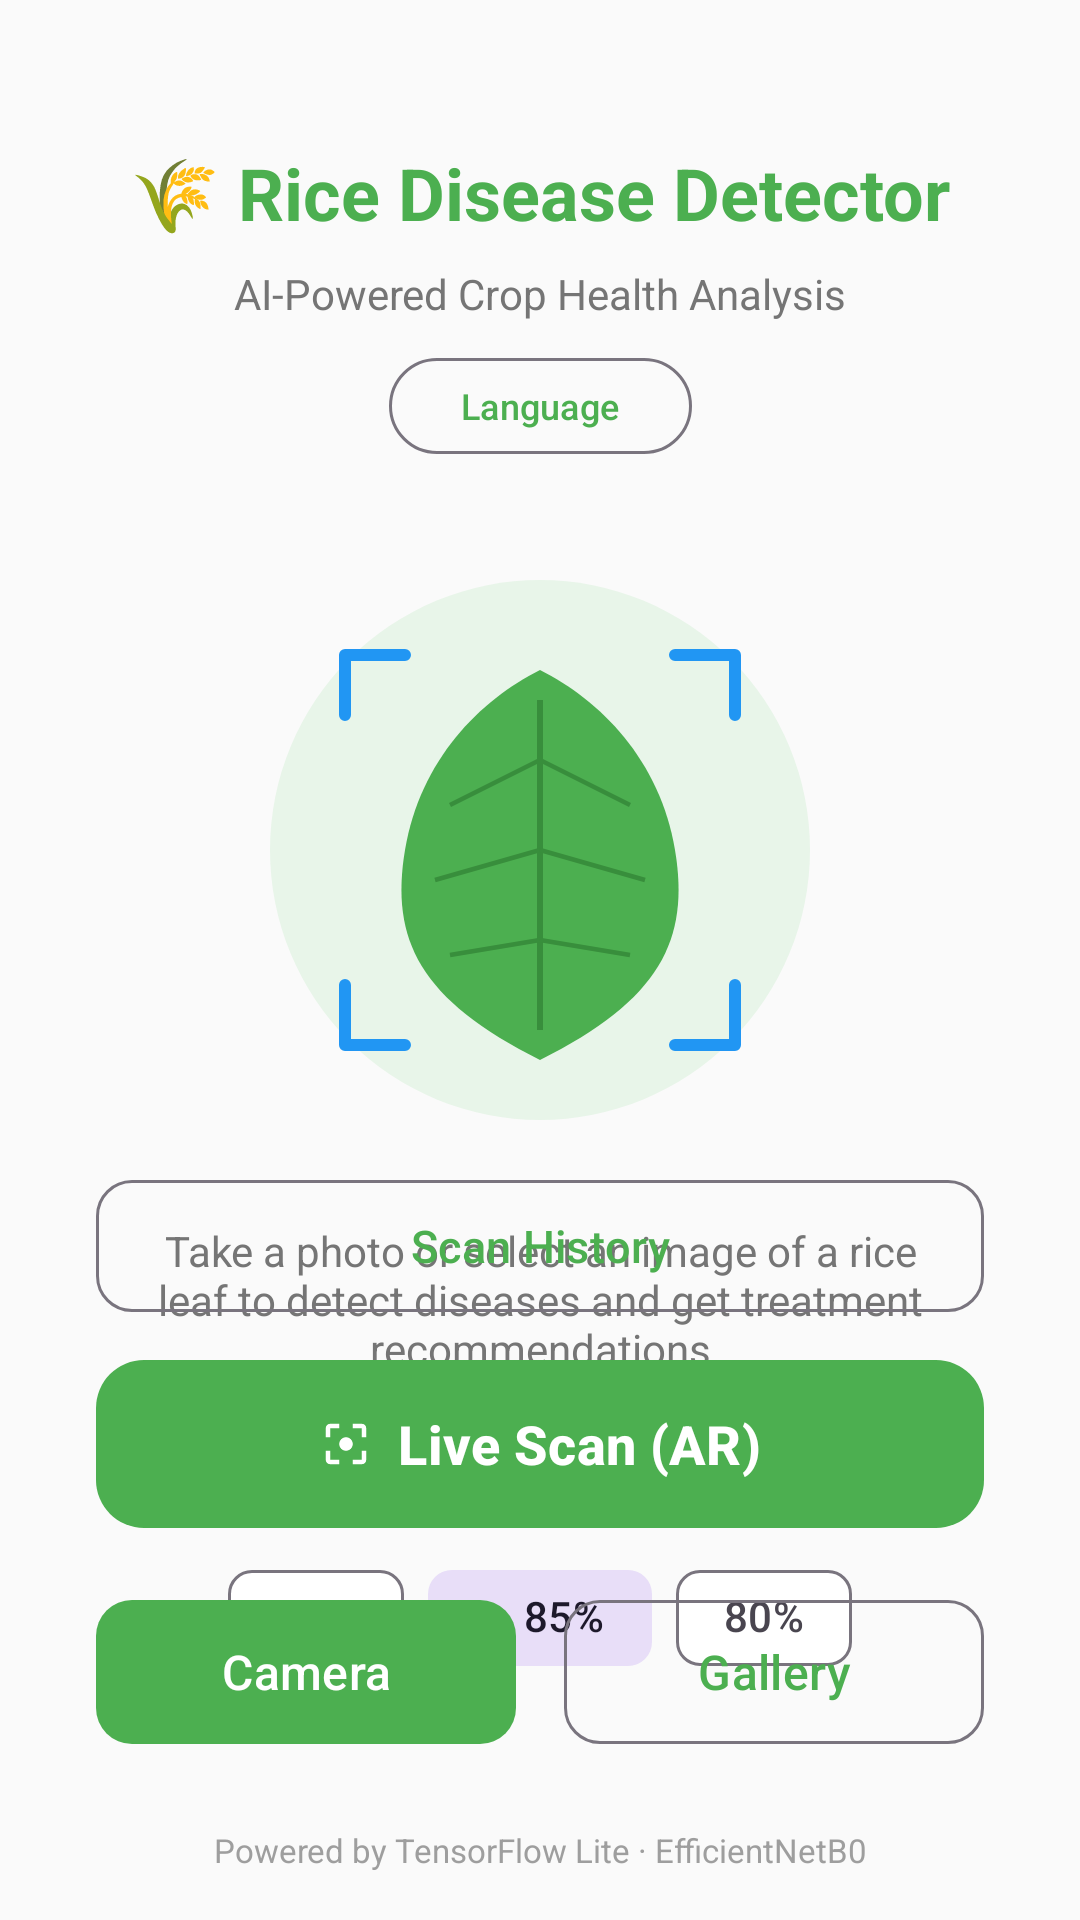

Android layout source for this screen:
<!-- AndroidManifest.xml: activity theme Theme.RiceDiseaseDetector -->
<!-- res/layout/activity_main.xml -->
<?xml version="1.0" encoding="utf-8"?>
<androidx.constraintlayout.widget.ConstraintLayout
    xmlns:android="http://schemas.android.com/apk/res/android"
    xmlns:app="http://schemas.android.com/apk/res-auto"
    xmlns:tools="http://schemas.android.com/tools"
    android:layout_width="match_parent"
    android:layout_height="match_parent"
    android:background="@color/background"
    tools:context=".MainActivity">

    
    <TextView
        android:id="@+id/tvHeader"
        android:layout_width="wrap_content"
        android:layout_height="wrap_content"
        android:layout_marginTop="48dp"
        android:text="🌾 Rice Disease Detector"
        android:textSize="24sp"
        android:textStyle="bold"
        android:textColor="@color/primary"
        app:layout_constraintEnd_toEndOf="parent"
        app:layout_constraintStart_toStartOf="parent"
        app:layout_constraintTop_toTopOf="parent" />

    <TextView
        android:id="@+id/tvSubheader"
        android:layout_width="wrap_content"
        android:layout_height="wrap_content"
        android:layout_marginTop="8dp"
        android:text="@string/header_subtitle"
        android:textSize="14sp"
        android:textColor="@color/text_secondary"
        app:layout_constraintEnd_toEndOf="parent"
        app:layout_constraintStart_toStartOf="parent"
        app:layout_constraintTop_toBottomOf="@id/tvHeader" />

    <com.google.android.material.button.MaterialButton
        android:id="@+id/btnLanguage"
        android:layout_width="wrap_content"
        android:layout_height="40dp"
        android:layout_marginTop="8dp"
        android:text="@string/select_language"
        android:textAllCaps="false"
        android:textSize="12sp"
        style="@style/Widget.Material3.Button.OutlinedButton"
        app:cornerRadius="20dp"
        app:layout_constraintTop_toBottomOf="@id/tvSubheader"
        app:layout_constraintEnd_toEndOf="parent"
        app:layout_constraintStart_toStartOf="parent" />

    
    <ImageView
        android:id="@+id/imgIllustration"
        android:layout_width="200dp"
        android:layout_height="200dp"
        android:layout_marginTop="28dp"
        android:src="@drawable/ic_leaf_scan"
        android:contentDescription="Leaf scan illustration"
        app:layout_constraintEnd_toEndOf="parent"
        app:layout_constraintStart_toStartOf="parent"
        app:layout_constraintTop_toBottomOf="@id/btnLanguage"
        tools:src="@color/primary_light" />

    
    <TextView
        android:id="@+id/tvInstructions"
        android:layout_width="0dp"
        android:layout_height="wrap_content"
        android:layout_marginHorizontal="32dp"
        android:layout_marginTop="24dp"
        android:gravity="center"
        android:text="@string/instructions"
        android:textColor="@color/text_secondary"
        android:textSize="14sp"
        app:layout_constraintEnd_toEndOf="parent"
        app:layout_constraintStart_toStartOf="parent"
        app:layout_constraintTop_toBottomOf="@id/imgIllustration" />

    
    <TextView
        android:id="@+id/tvThresholdLabel"
        android:layout_width="wrap_content"
        android:layout_height="wrap_content"
        android:layout_marginTop="32dp"
        android:text="@string/threshold_label"
        android:textSize="12sp"
        android:textColor="@color/text_secondary"
        app:layout_constraintEnd_toEndOf="parent"
        app:layout_constraintStart_toStartOf="parent"
        app:layout_constraintTop_toBottomOf="@id/tvInstructions" />

    <com.google.android.material.chip.ChipGroup
        android:id="@+id/chipGroupThreshold"
        android:layout_width="wrap_content"
        android:layout_height="wrap_content"
        android:layout_marginTop="8dp"
        app:singleSelection="true"
        app:selectionRequired="true"
        app:layout_constraintEnd_toEndOf="parent"
        app:layout_constraintStart_toStartOf="parent"
        app:layout_constraintTop_toBottomOf="@id/tvThresholdLabel">

        <com.google.android.material.chip.Chip
            android:id="@+id/chipConservative"
            android:layout_width="wrap_content"
            android:layout_height="wrap_content"
            android:text="@string/threshold_conservative"
            style="@style/Widget.Material3.Chip.Filter" />

        <com.google.android.material.chip.Chip
            android:id="@+id/chipBalanced"
            android:layout_width="wrap_content"
            android:layout_height="wrap_content"
            android:text="@string/threshold_balanced"
            android:checked="true"
            style="@style/Widget.Material3.Chip.Filter" />

        <com.google.android.material.chip.Chip
            android:id="@+id/chipPermissive"
            android:layout_width="wrap_content"
            android:layout_height="wrap_content"
            android:text="@string/threshold_permissive"
            style="@style/Widget.Material3.Chip.Filter" />

    </com.google.android.material.chip.ChipGroup>

    
    <com.google.android.material.button.MaterialButton
        android:id="@+id/btnHistory"
        android:layout_width="0dp"
        android:layout_height="52dp"
        android:layout_marginHorizontal="32dp"
        android:layout_marginBottom="8dp"
        android:text="@string/btn_history"
        android:textSize="15sp"
        style="@style/Widget.Material3.Button.OutlinedButton"
        app:cornerRadius="12dp"
        app:layout_constraintBottom_toTopOf="@id/btnLiveScan"
        app:layout_constraintEnd_toEndOf="parent"
        app:layout_constraintStart_toStartOf="parent" />

    
    <com.google.android.material.button.MaterialButton
        android:id="@+id/btnLiveScan"
        android:layout_width="0dp"
        android:layout_height="64dp"
        android:layout_marginHorizontal="32dp"
        android:layout_marginBottom="16dp"
        android:text="@string/btn_live_scan"
        android:textSize="18sp"
        android:textStyle="bold"
        app:cornerRadius="16dp"
        app:backgroundTint="@color/primary"
        app:icon="@drawable/ic_ar_scan"
        app:iconGravity="textStart"
        app:layout_constraintBottom_toTopOf="@id/btnCamera"
        app:layout_constraintEnd_toEndOf="parent"
        app:layout_constraintStart_toStartOf="parent" />


    
    <com.google.android.material.button.MaterialButton
        android:id="@+id/btnCamera"
        android:layout_width="0dp"
        android:layout_height="56dp"
        android:layout_marginStart="32dp"
        android:layout_marginEnd="8dp"
        android:layout_marginBottom="24dp"
        android:text="@string/btn_camera"
        android:textSize="16sp"
        app:cornerRadius="12dp"
        app:layout_constraintBottom_toTopOf="@id/tvFooter"
        app:layout_constraintEnd_toStartOf="@id/btnGallery"
        app:layout_constraintStart_toStartOf="parent" />

    <com.google.android.material.button.MaterialButton
        android:id="@+id/btnGallery"
        android:layout_width="0dp"
        android:layout_height="56dp"
        android:layout_marginStart="8dp"
        android:layout_marginEnd="32dp"
        android:layout_marginBottom="24dp"
        android:text="@string/btn_gallery"
        android:textSize="16sp"
        style="@style/Widget.Material3.Button.OutlinedButton"
        app:cornerRadius="12dp"
        app:layout_constraintBottom_toTopOf="@id/tvFooter"
        app:layout_constraintEnd_toEndOf="parent"
        app:layout_constraintStart_toEndOf="@id/btnCamera" />

    
    <TextView
        android:id="@+id/tvFooter"
        android:layout_width="wrap_content"
        android:layout_height="wrap_content"
        android:layout_marginBottom="16dp"
        android:text="@string/footer_text"
        android:textColor="@color/text_tertiary"
        android:textSize="11sp"
        app:layout_constraintBottom_toBottomOf="parent"
        app:layout_constraintEnd_toEndOf="parent"
        app:layout_constraintStart_toStartOf="parent" />

</androidx.constraintlayout.widget.ConstraintLayout>
<!-- resources referenced by this layout -->
<resources>
  <color name="background">#FAFAFA</color>
  <color name="primary">#4CAF50</color>
  <color name="primary_light">#C8E6C9</color>
  <color name="text_secondary">#757575</color>
  <color name="text_tertiary">#9E9E9E</color>
  <!-- drawable ic_ar_scan (drawable) -->
  <?xml version="1.0" encoding="utf-8"?>
  <vector xmlns:android="http://schemas.android.com/apk/res/android"
      android:width="24dp"
      android:height="24dp"
      android:viewportWidth="24"
      android:viewportHeight="24">
      
      <path
          android:fillColor="#FFFFFF"
          android:pathData="M3,5v4h2V5h4V3H5C3.9,3 3,3.9 3,5z"/>
      <path
          android:fillColor="#FFFFFF"
          android:pathData="M5,15H3v4c0,1.1 0.9,2 2,2h4v-2H5V15z"/>
      <path
          android:fillColor="#FFFFFF"
          android:pathData="M19,3h-4v2h4v4h2V5C21,3.9 20.1,3 19,3z"/>
      <path
          android:fillColor="#FFFFFF"
          android:pathData="M19,19h-4v2h4c1.1,0 2,-0.9 2,-2v-4h-2V19z"/>
      <path
          android:fillColor="#FFFFFF"
          android:pathData="M12,15c1.66,0 3,-1.34 3,-3s-1.34,-3 -3,-3s-3,1.34 -3,3S10.34,15 12,15z"/>
  </vector>
  <!-- drawable ic_leaf_scan: vector/xml drawable (drawable, 2309 chars, omitted) -->
  <string name="btn_camera">Camera</string>
  <string name="btn_gallery">Gallery</string>
  <string name="btn_history">Scan History</string>
  <string name="btn_live_scan">Live Scan (AR)</string>
  <string name="footer_text">Powered by TensorFlow Lite · EfficientNetB0</string>
  <string name="header_subtitle">AI-Powered Crop Health Analysis</string>
  <string name="instructions">Take a photo or select an image of a rice leaf to detect diseases and get treatment recommendations</string>
  <string name="select_language">Language</string>
  <string name="threshold_balanced">85%</string>
  <string name="threshold_conservative">95%</string>
  <string name="threshold_label">Confidence Threshold</string>
  <string name="threshold_permissive">80%</string>
  <style name="Theme.RiceDiseaseDetector" parent="Theme.Material3.Light.NoActionBar">
          
          <item name="colorPrimary">@color/primary</item>
          <item name="colorPrimaryDark">@color/primary_dark</item>
          <item name="colorPrimaryVariant">@color/primary_variant</item>
          
          
          <item name="colorSecondary">@color/secondary</item>
          <item name="colorSecondaryVariant">@color/secondary_dark</item>
          
          
          <item name="android:statusBarColor">@color/primary_dark</item>
          
          
          <item name="android:windowBackground">@color/background</item>
          <item name="colorSurface">@color/surface</item>
          
          
          <item name="colorOnPrimary">@android:color/white</item>
          <item name="colorOnSecondary">@android:color/white</item>
          <item name="colorOnSurface">@color/text_primary</item>
          
          
          <item name="colorError">@color/error</item>
          <item name="colorOnError">@android:color/white</item>
      </style>
  <color name="primary_dark">#388E3C</color>
  <color name="primary_variant">#81C784</color>
  <color name="secondary">#FF9800</color>
  <color name="secondary_dark">#F57C00</color>
  <color name="surface">#FFFFFF</color>
  <color name="text_primary">#212121</color>
  <color name="error">#F44336</color>
</resources>
